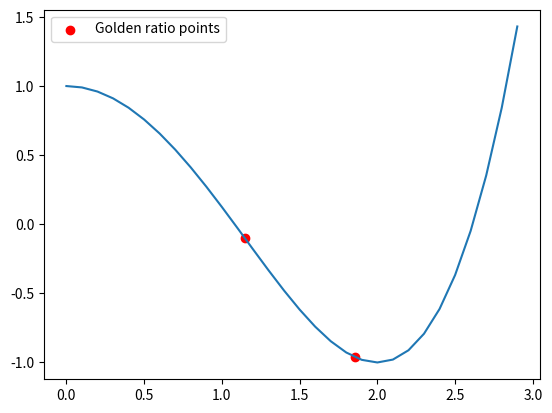

The script that saved this image:
# Author: Gerry Gralton
# E-mail: [email redacted]
# Date: 07/02/2022

# First thing is to import useful modules
import math
import numpy as np
import matplotlib.pyplot as plt

# The function we are looking to optimise:
def func(x):
    return (x**2 - 4)**2 / 8 - 1

def recursive_golden(function, x_l, x_2, x_3, x_u, count, tol):
    count += 1
    error = x_u - x_l

    if (error < tol or count > 100):
        sol = (x_u + x_l) / 2
    else:
        r = (math.sqrt(5) - 1) / 2

        if (func(x_2) > func(x_3)):
            x_l = x_2
            h = x_u - x_l
            x_2 = x_3
            x_3 = x_u - (1-r) * h
        else:
            x_u = x_3
            h = x_u - x_l
            x_3 = x_2
            x_2 = x_l + (1-r) * h

        sol, count = recursive_golden(func, x_l, x_2, x_3, x_u, count, tol)
    return sol, count

# We have data so let's have a look at it before we do anything else
x = np.arange(0, 3, 0.1)    # Generate a list with every number from 0 to three in steps of 0.1
plt.plot(x, func(x))
# plt.show()

# OK, set some bounds for the area to search over
x_lower = 0
x_upper = 3

# Determine the intermediate points
r = (math.sqrt(5) - 1) / 2
h = x_upper - x_lower
x_2 = x_lower + (1-r) * h
x_3 = x_upper - (1-r) * h

# Plot it to check it makes sense
plt.scatter([x_2, x_3], [func(x_2), func(x_3)], color='r', label="Golden ratio points")
plt.legend()
# plt.show()

# Now we need to do some iterating to narrow down the area
# Intialise some loop variables
tol = 0.05
count = 0

# Now, go down the rabbit hole recursively!
solution, count = recursive_golden(func, x_lower, x_2, x_3, x_upper, count, tol)

print("Minima is at: %3.4f" % solution)
print("Minima found in %i iterations" % count)
